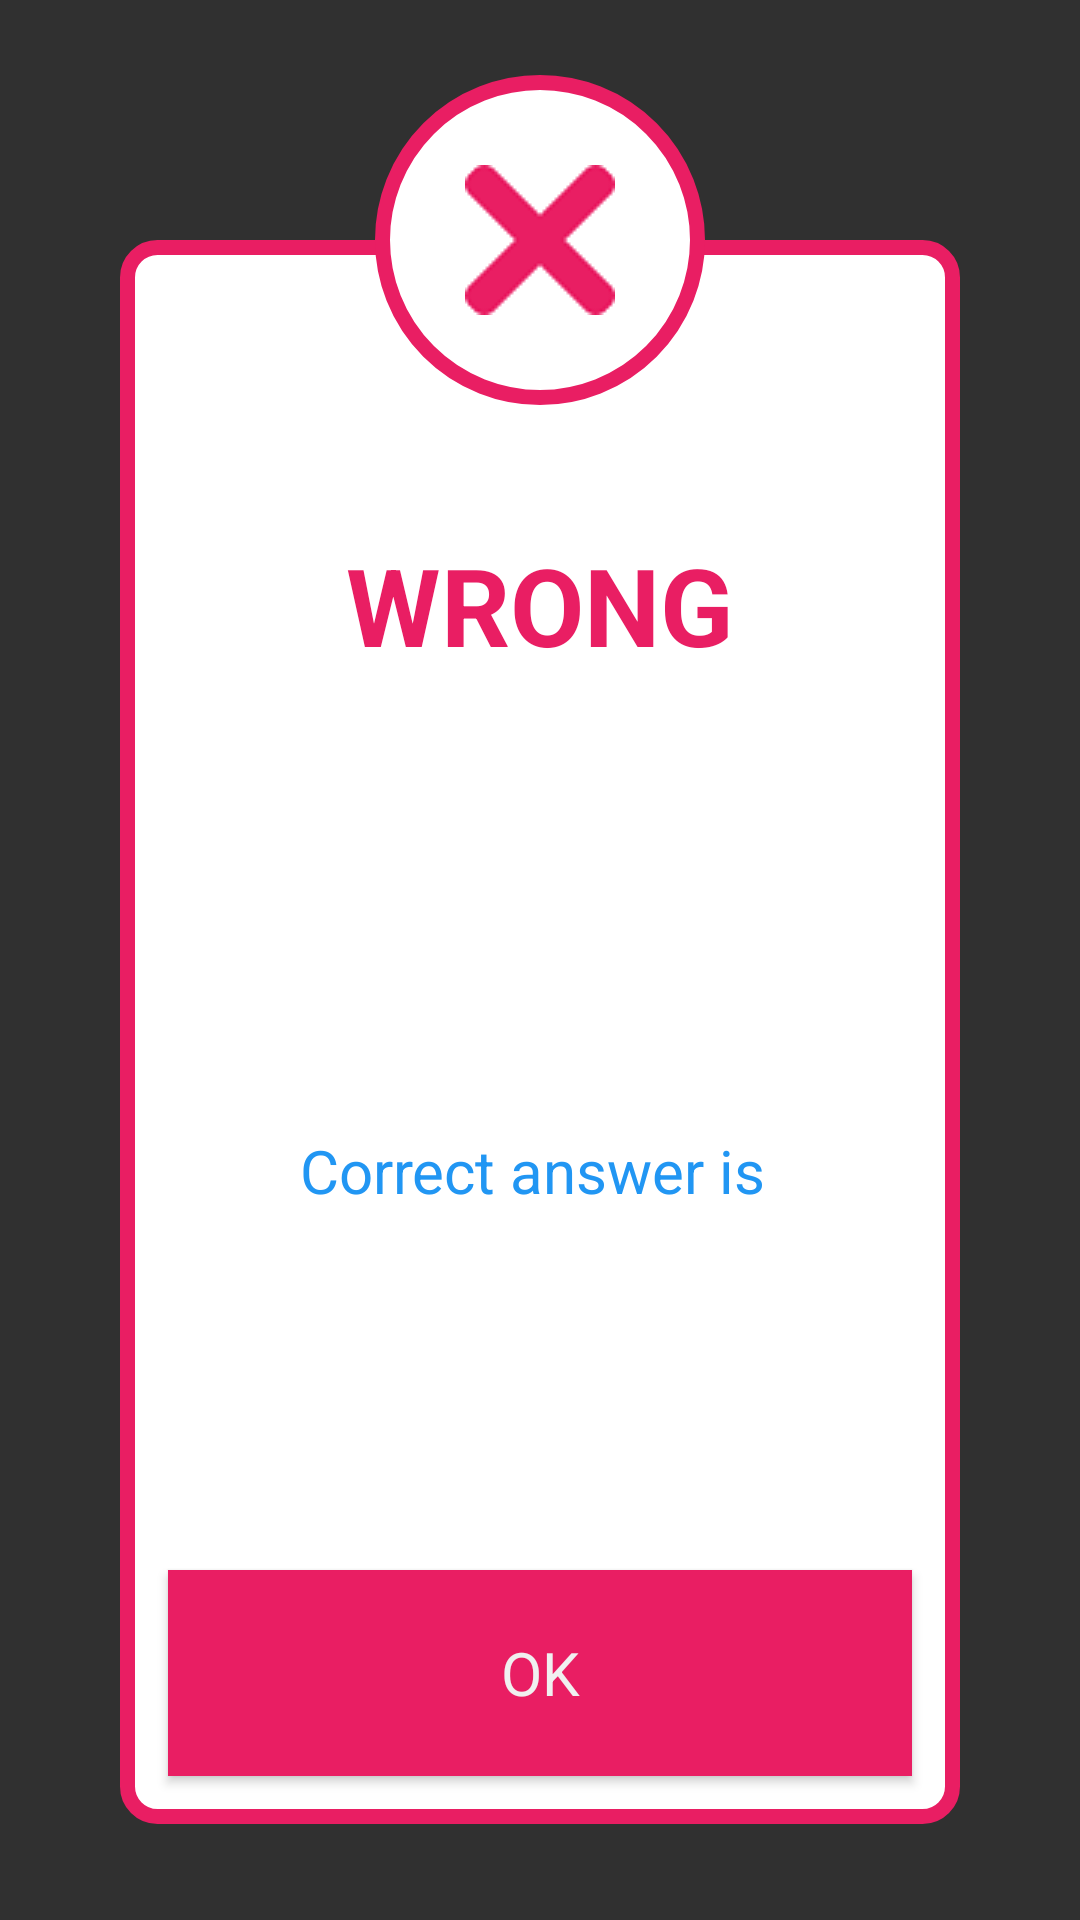

Android layout source for this screen:
<!-- AndroidManifest.xml: application theme Theme.AppCompat.NoActionBar -->
<!-- res/layout/identify_breed_wrong_message_detail.xml -->
<?xml version="1.0" encoding="utf-8"?>
<androidx.constraintlayout.widget.ConstraintLayout xmlns:android="http://schemas.android.com/apk/res/android"
    xmlns:app="http://schemas.android.com/apk/res-auto"
    xmlns:tools="http://schemas.android.com/tools"
    android:layout_width="match_parent"
    android:layout_height="500dp"
    android:background="@android:color/transparent"
    android:orientation="vertical">


    <androidx.constraintlayout.widget.ConstraintLayout
        android:id="@+id/constraintLayout13"
        android:layout_width="0dp"
        android:layout_height="0dp"
        android:layout_marginStart="40dp"
        android:layout_marginLeft="40dp"
        android:layout_marginTop="80dp"
        android:layout_marginEnd="40dp"
        android:layout_marginRight="40dp"
        android:layout_marginBottom="32dp"
        android:background="@drawable/wrong_message_layout_round"

        app:layout_constraintBottom_toBottomOf="parent"
        app:layout_constraintEnd_toEndOf="parent"
        app:layout_constraintStart_toStartOf="parent"
        app:layout_constraintTop_toTopOf="parent">

        <Button
            android:id="@+id/btnOk"
            android:layout_width="0dp"
            android:layout_height="0dp"
            android:layout_marginStart="16dp"
            android:layout_marginLeft="16dp"
            android:layout_marginEnd="16dp"
            android:layout_marginRight="16dp"
            android:layout_marginBottom="16dp"
            android:background="#E91E63"
            android:elevation="2dp"
            app:fontFamily="@font/machinegunk_nyqg"
            android:text="@android:string/ok"
            android:textColor="#F0F0F0"
            android:textSize="20sp"
            app:layout_constraintBottom_toBottomOf="parent"
            app:layout_constraintEnd_toEndOf="parent"
            app:layout_constraintHeight_percent=".13"
            app:layout_constraintStart_toStartOf="parent" />

        <TextView
            android:id="@+id/textView"
            android:layout_width="0dp"
            android:layout_height="0dp"
            android:layout_marginTop="16dp"
            android:gravity="center"
            android:text="WRONG"

            android:textAppearance="@style/TextAppearance.AppCompat.Medium"
            android:textColor="#E91E63"
            android:textSize="36sp"
            android:textStyle="bold"
            app:fontFamily="@font/machinegunk_nyqg"
            app:layout_constraintEnd_toEndOf="parent"
            app:layout_constraintHeight_percent=".4"
            app:layout_constraintStart_toStartOf="parent"
            app:layout_constraintTop_toTopOf="parent" />

        <TextView
            android:id="@+id/txtCorrectName"
            android:layout_width="0dp"
            android:layout_height="0dp"
            android:layout_marginStart="24dp"
            android:layout_marginLeft="24dp"
            android:layout_marginEnd="24dp"
            android:layout_marginRight="24dp"
            android:layout_marginBottom="50dp"
            android:gravity="center"
            android:text="Correct answer is "
            android:textColor="#2196F3"

            android:textSize="20sp"
            app:fontFamily="@font/machinegunk_nyqg"
            app:layout_constraintBottom_toTopOf="@+id/btnOk"
            app:layout_constraintEnd_toEndOf="@+id/textView"
            app:layout_constraintStart_toStartOf="@+id/textView"
            app:layout_constraintTop_toBottomOf="@+id/textView" />


    </androidx.constraintlayout.widget.ConstraintLayout>

    <ImageView
        android:id="@+id/imageView2"
        android:layout_width="wrap_content"
        android:layout_height="wrap_content"
        app:layout_constraintBottom_toTopOf="@+id/constraintLayout13"
        app:layout_constraintEnd_toEndOf="@+id/constraintLayout13"
        app:layout_constraintStart_toStartOf="@+id/constraintLayout13"
        app:layout_constraintTop_toTopOf="@+id/constraintLayout13"
        android:background="@drawable/wrong_message_cornerradiues"
        app:srcCompat="@drawable/cancel" />

</androidx.constraintlayout.widget.ConstraintLayout>
<!-- resources referenced by this layout -->
<resources>
  <!-- drawable cancel: png bitmap (drawable, 1507 bytes) -->
  <!-- drawable wrong_message_cornerradiues (drawable) -->
  <?xml version="1.0" encoding="UTF-8"?>
  <shape xmlns:android="http://schemas.android.com/apk/res/android"
      android:shape="rectangle" >
      <solid android:color="#ffffffff" />
      <stroke
          android:width="5dp"
          android:color="#E91E63" />
      <size
          android:height="50dp"
          android:width="50dp" />
      <padding
          android:bottom="30dp"
          android:left="30dp"
          android:right="30dp"
          android:top="30dp" />
      <corners android:radius="100dp" />
  </shape>
  <!-- drawable wrong_message_layout_round (drawable) -->
  <?xml version="1.0" encoding="utf-8"?>
  <shape xmlns:android="http://schemas.android.com/apk/res/android">
      <solid android:color="#FFFFFF"/>
      <stroke android:width="5dp" android:color="#E91E63" />
      <corners android:radius="10dp"/>
      <padding android:left="0dp" android:top="0dp" android:right="0dp" android:bottom="0dp" />
  </shape>
</resources>
